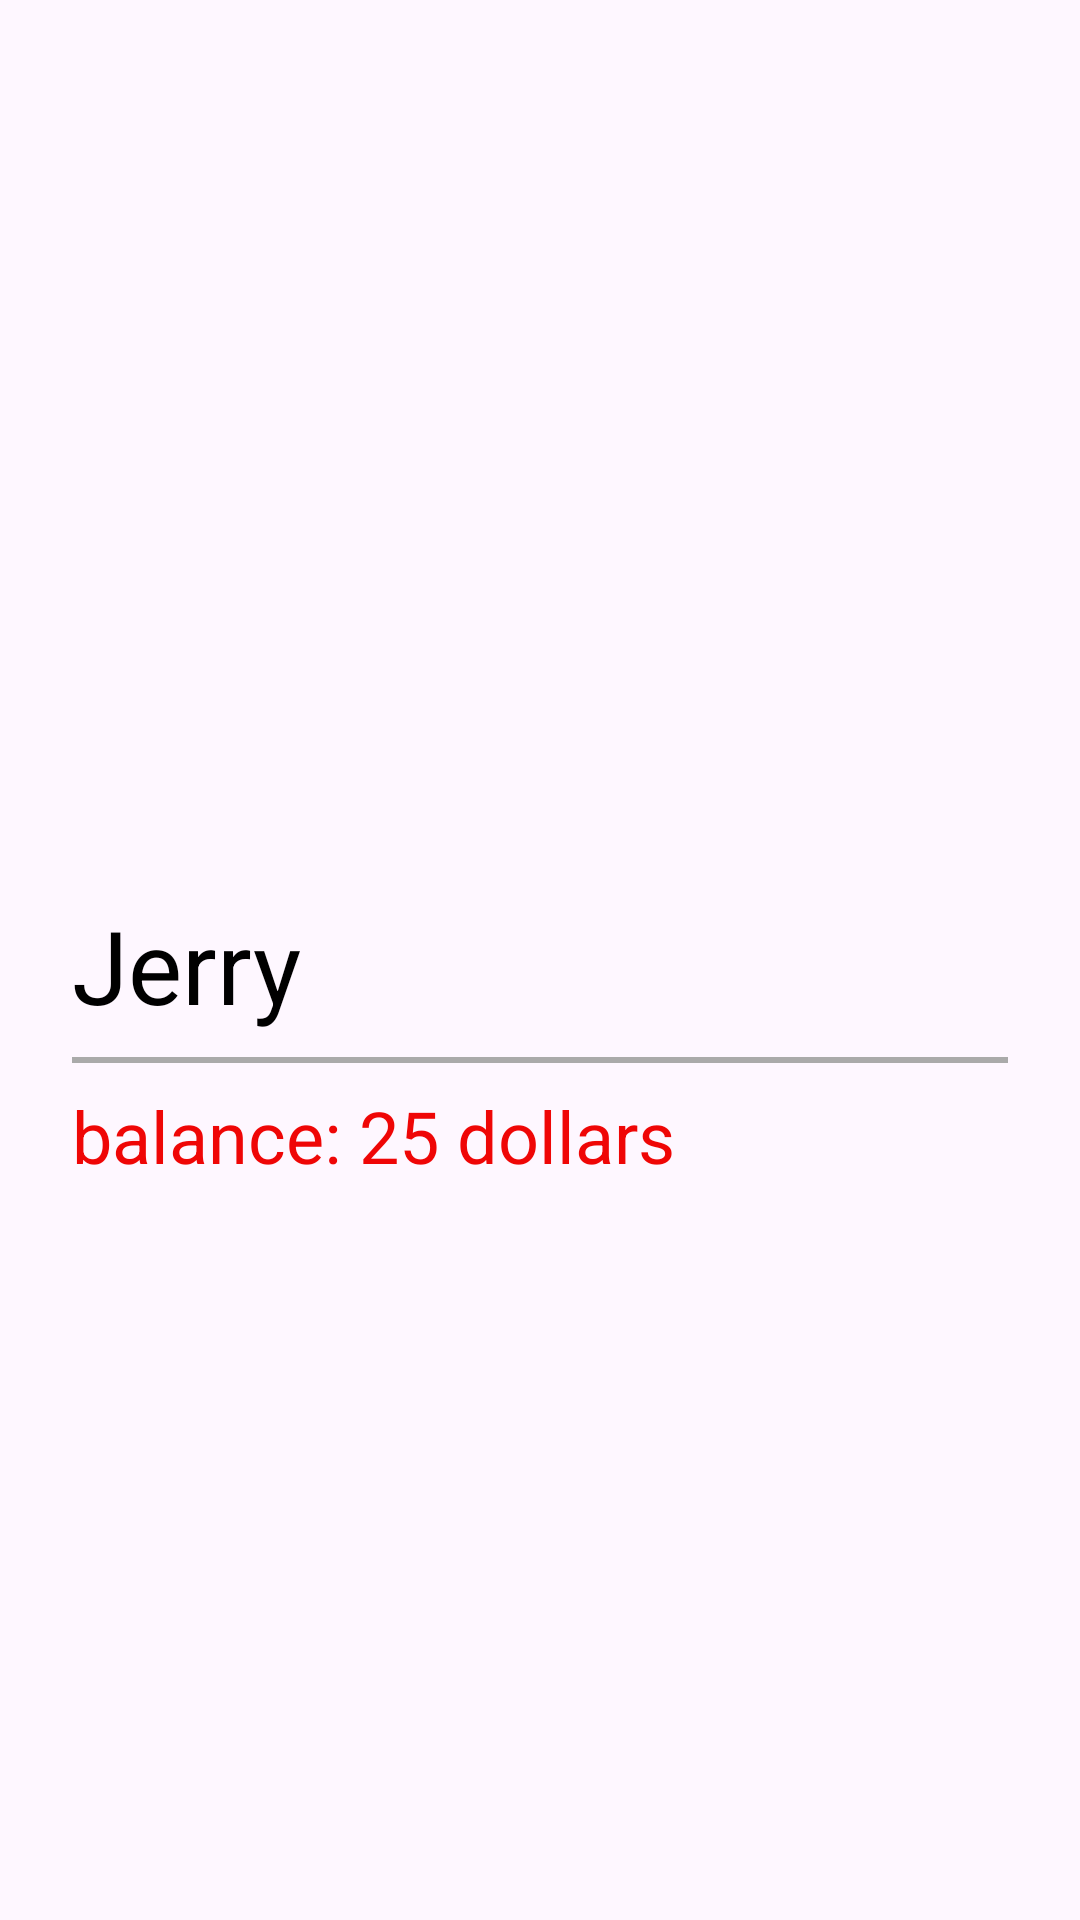

Layout XML and referenced resources for this Android screen:
<!-- AndroidManifest.xml: application theme Theme.MyBicycle -->
<!-- res/layout/activity_person_balance.xml -->
<?xml version="1.0" encoding="utf-8"?>
<androidx.constraintlayout.widget.ConstraintLayout xmlns:android="http://schemas.android.com/apk/res/android"
    xmlns:tools="http://schemas.android.com/tools"
    android:layout_width="match_parent"
    android:layout_height="match_parent">

    <RelativeLayout
        android:layout_width="match_parent"
        android:layout_height="match_parent"
        android:padding="16dp"
        tools:layout_editor_absoluteX="0dp"
        tools:layout_editor_absoluteY="-219dp">

        
        <ImageView
            android:id="@+id/easyCardImage"
            android:layout_width="380dp"
            android:layout_height="259dp"
            android:layout_centerHorizontal="true"
            android:layout_marginBottom="8dp"
            android:src="@drawable/easycard" />

        
        <LinearLayout
            android:id="@+id/infoLayout"
            android:layout_width="match_parent"
            android:layout_height="wrap_content"
            android:layout_below="@id/easyCardImage"
            android:layout_marginTop="16dp"
            android:orientation="vertical">

            <TextView
                android:id="@+id/nameTextView"
                android:layout_width="wrap_content"
                android:layout_height="wrap_content"
                android:layout_marginStart="8dp"
                android:text="Jerry"
                android:textColor="@android:color/black"
                android:textSize="34sp" />

            
            <View
                android:layout_width="match_parent"
                android:layout_height="2dp"
                android:layout_marginVertical="8dp"
                android:layout_marginStart="8dp"
                android:layout_marginEnd="8dp"
                android:background="@android:color/darker_gray" />

            <TextView
                android:id="@+id/balanceTextView"
                android:layout_width="wrap_content"
                android:layout_height="wrap_content"
                android:layout_marginStart="8dp"
                android:text="balance: 25 dollars"
                android:textColor="#EF0606"
                android:textSize="24sp" />

        </LinearLayout>


        <Button
            android:id="@+id/exitbutton1"
            android:layout_width="374dp"
            android:layout_height="64dp"
            android:layout_below="@id/infoLayout"
            android:layout_centerVertical="true"
            android:layout_marginTop="247dp"
            android:text="Next"
            android:textSize="20sp" />

    </RelativeLayout>

</androidx.constraintlayout.widget.ConstraintLayout>
<!-- resources referenced by this layout -->
<resources>
  <style name="Theme.MyBicycle" parent="Base.Theme.MyBicycle" />
  <style name="Base.Theme.MyBicycle" parent="Theme.Material3.DayNight.NoActionBar">
          
          
      </style>
</resources>
